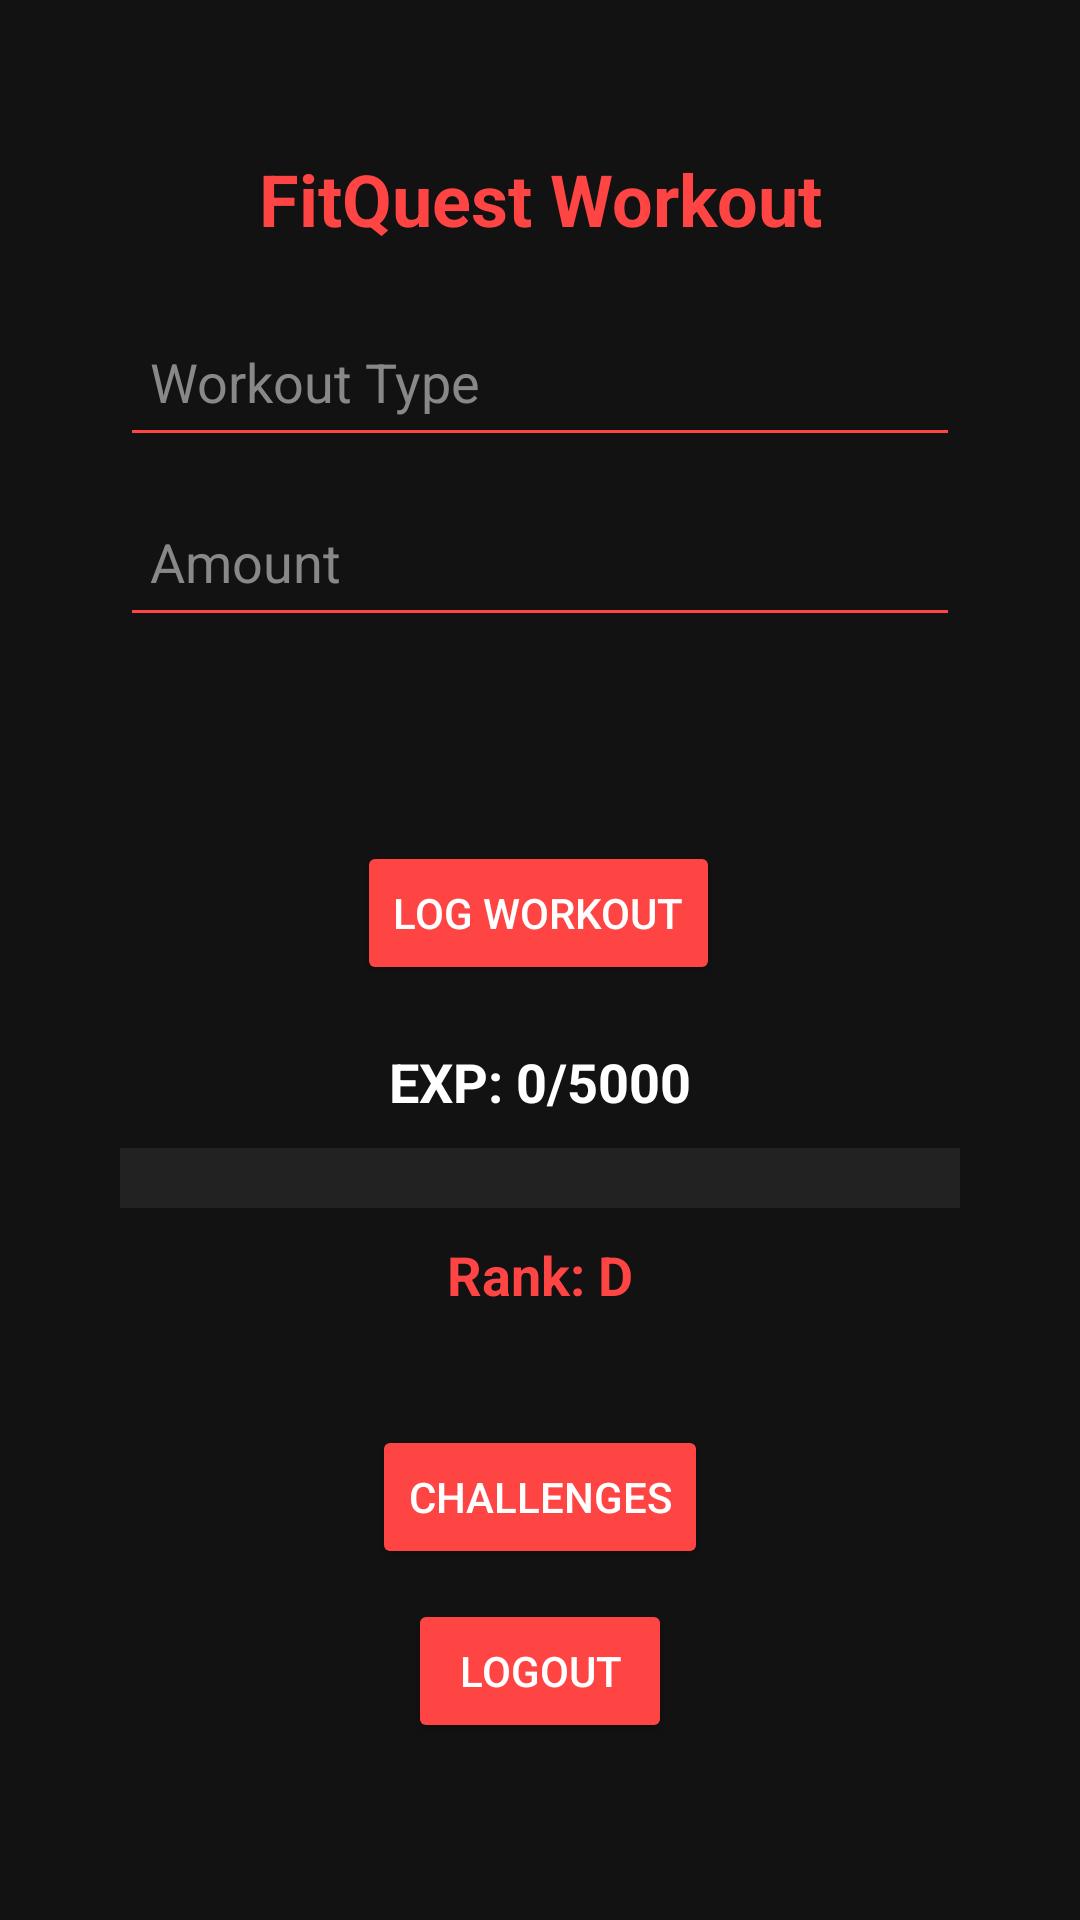

Reconstruct the res/layout file that produces this screen, plus the resources it refers to.
<!-- AndroidManifest.xml: application theme Theme.FitClickWorkoutPage -->
<!-- res/layout/activity_game.xml -->
<?xml version="1.0" encoding="utf-8"?>
<androidx.constraintlayout.widget.ConstraintLayout
    xmlns:android="http://schemas.android.com/apk/res/android"
    xmlns:app="http://schemas.android.com/apk/res-auto"
    android:layout_width="match_parent"
    android:layout_height="match_parent"
    android:background="#121212"
    xmlns:tools="http://schemas.android.com/tools"
    tools:context=".MainActivity">

    <Button
        android:id="@+id/logout"
        android:layout_width="wrap_content"
        android:layout_height="wrap_content"
        android:layout_marginTop="96dp"
        android:backgroundTint="#FF4444"
        android:text="Logout"
        android:textColor="#FFFFFF"
        app:layout_constraintEnd_toEndOf="parent"
        app:layout_constraintStart_toStartOf="parent"
        app:layout_constraintTop_toBottomOf="@+id/rankDisplay" />

    <Button
        android:id="@+id/challengePage"
        android:layout_width="wrap_content"
        android:layout_height="wrap_content"
        android:layout_marginTop="35dp"
        android:layout_marginBottom="10dp"
        android:backgroundTint="#FF4444"
        android:text="Challenges"
        android:textColor="#FFFFFF"
        app:layout_constraintBottom_toTopOf="@+id/logout"
        app:layout_constraintEnd_toEndOf="parent"
        app:layout_constraintStart_toStartOf="parent"
        app:layout_constraintTop_toBottomOf="@+id/rankDisplay"
        app:layout_constraintVertical_bias="1.0" />

    <TextView
        android:id="@+id/appTitle"
        android:layout_width="wrap_content"
        android:layout_height="wrap_content"
        android:text="FitQuest Workout"
        android:textSize="24sp"
        android:textColor="#FF4444"
        android:textStyle="bold"
        app:layout_constraintTop_toTopOf="parent"
        app:layout_constraintStart_toStartOf="parent"
        app:layout_constraintEnd_toEndOf="parent"
        android:layout_marginTop="50dp"/>

    <EditText
        android:id="@+id/workoutType"
        android:layout_width="0dp"
        android:layout_height="50dp"
        android:hint="Workout Type"
        android:backgroundTint="#FF4444"
        android:textColorHint="#888888"
        android:textColor="#FFFFFF"
        android:padding="10dp"
        app:layout_constraintTop_toBottomOf="@id/appTitle"
        app:layout_constraintStart_toStartOf="parent"
        app:layout_constraintEnd_toEndOf="parent"
        android:layout_marginHorizontal="40dp"
        android:layout_marginTop="20dp"/>

    <EditText
        android:id="@+id/workoutAmount"
        android:layout_width="0dp"
        android:layout_height="50dp"
        android:hint="Amount"
        android:backgroundTint="#FF4444"
        android:textColorHint="#888888"
        android:textColor="#FFFFFF"
        android:padding="10dp"
        android:inputType="number"
        app:layout_constraintTop_toBottomOf="@id/workoutType"
        app:layout_constraintStart_toStartOf="parent"
        app:layout_constraintEnd_toEndOf="parent"
        android:layout_marginHorizontal="40dp"
        android:layout_marginTop="10dp"/>

    <Button
        android:id="@+id/logWorkoutButton"
        android:layout_width="wrap_content"
        android:layout_height="wrap_content"
        android:layout_marginTop="68dp"
        android:backgroundTint="#FF4444"
        android:text="Log Workout"
        android:textColor="#FFFFFF"
        app:layout_constraintEnd_toEndOf="parent"
        app:layout_constraintHorizontal_bias="0.498"
        app:layout_constraintStart_toStartOf="parent"
        app:layout_constraintTop_toBottomOf="@id/workoutAmount" />

    <TextView
        android:id="@+id/xpDisplay"
        android:layout_width="wrap_content"
        android:layout_height="wrap_content"
        android:text="EXP: 0/5000"
        android:textSize="18sp"
        android:textColor="#FFFFFF"
        android:textStyle="bold"
        app:layout_constraintTop_toBottomOf="@id/logWorkoutButton"
        app:layout_constraintStart_toStartOf="parent"
        app:layout_constraintEnd_toEndOf="parent"
        android:layout_marginTop="20dp"/>

    <ProgressBar
        android:id="@+id/xpProgressBar"
        style="?android:attr/progressBarStyleHorizontal"
        android:layout_width="0dp"
        android:layout_height="20dp"
        android:progress="0"
        android:max="5000"
        android:progressDrawable="@drawable/progress_bar"
        app:layout_constraintTop_toBottomOf="@id/xpDisplay"
        app:layout_constraintStart_toStartOf="parent"
        app:layout_constraintEnd_toEndOf="parent"
        android:layout_marginHorizontal="40dp"
        android:layout_marginTop="10dp"/>

    <TextView
        android:id="@+id/rankDisplay"
        android:layout_width="wrap_content"
        android:layout_height="wrap_content"
        android:text="Rank: D"
        android:textSize="18sp"
        android:textColor="#FF4444"
        android:textStyle="bold"
        app:layout_constraintTop_toBottomOf="@id/xpProgressBar"
        app:layout_constraintStart_toStartOf="parent"
        app:layout_constraintEnd_toEndOf="parent"
        android:layout_marginTop="10dp"/>

</androidx.constraintlayout.widget.ConstraintLayout>
<!-- resources referenced by this layout -->
<resources>
  <!-- drawable progress_bar (drawable) -->
  <?xml version="1.0" encoding="utf-8"?>
  <layer-list xmlns:android="http://schemas.android.com/apk/res/android">
      <item android:id="@android:id/background">
          <shape android:shape="rectangle">
              <solid android:color="#222222"/>
          </shape>
      </item>
      <item android:id="@android:id/progress">
          <clip>
              <shape android:shape="rectangle">
                  <solid android:color="#FF4444"/>
              </shape>
          </clip>
      </item>
  </layer-list>
  <style name="Theme.FitClickWorkoutPage" parent="Base.Theme.FitClickWorkoutPage" />
  <style name="Base.Theme.FitClickWorkoutPage" parent="Theme.Material3.DayNight.NoActionBar">
          
          
      </style>
</resources>
